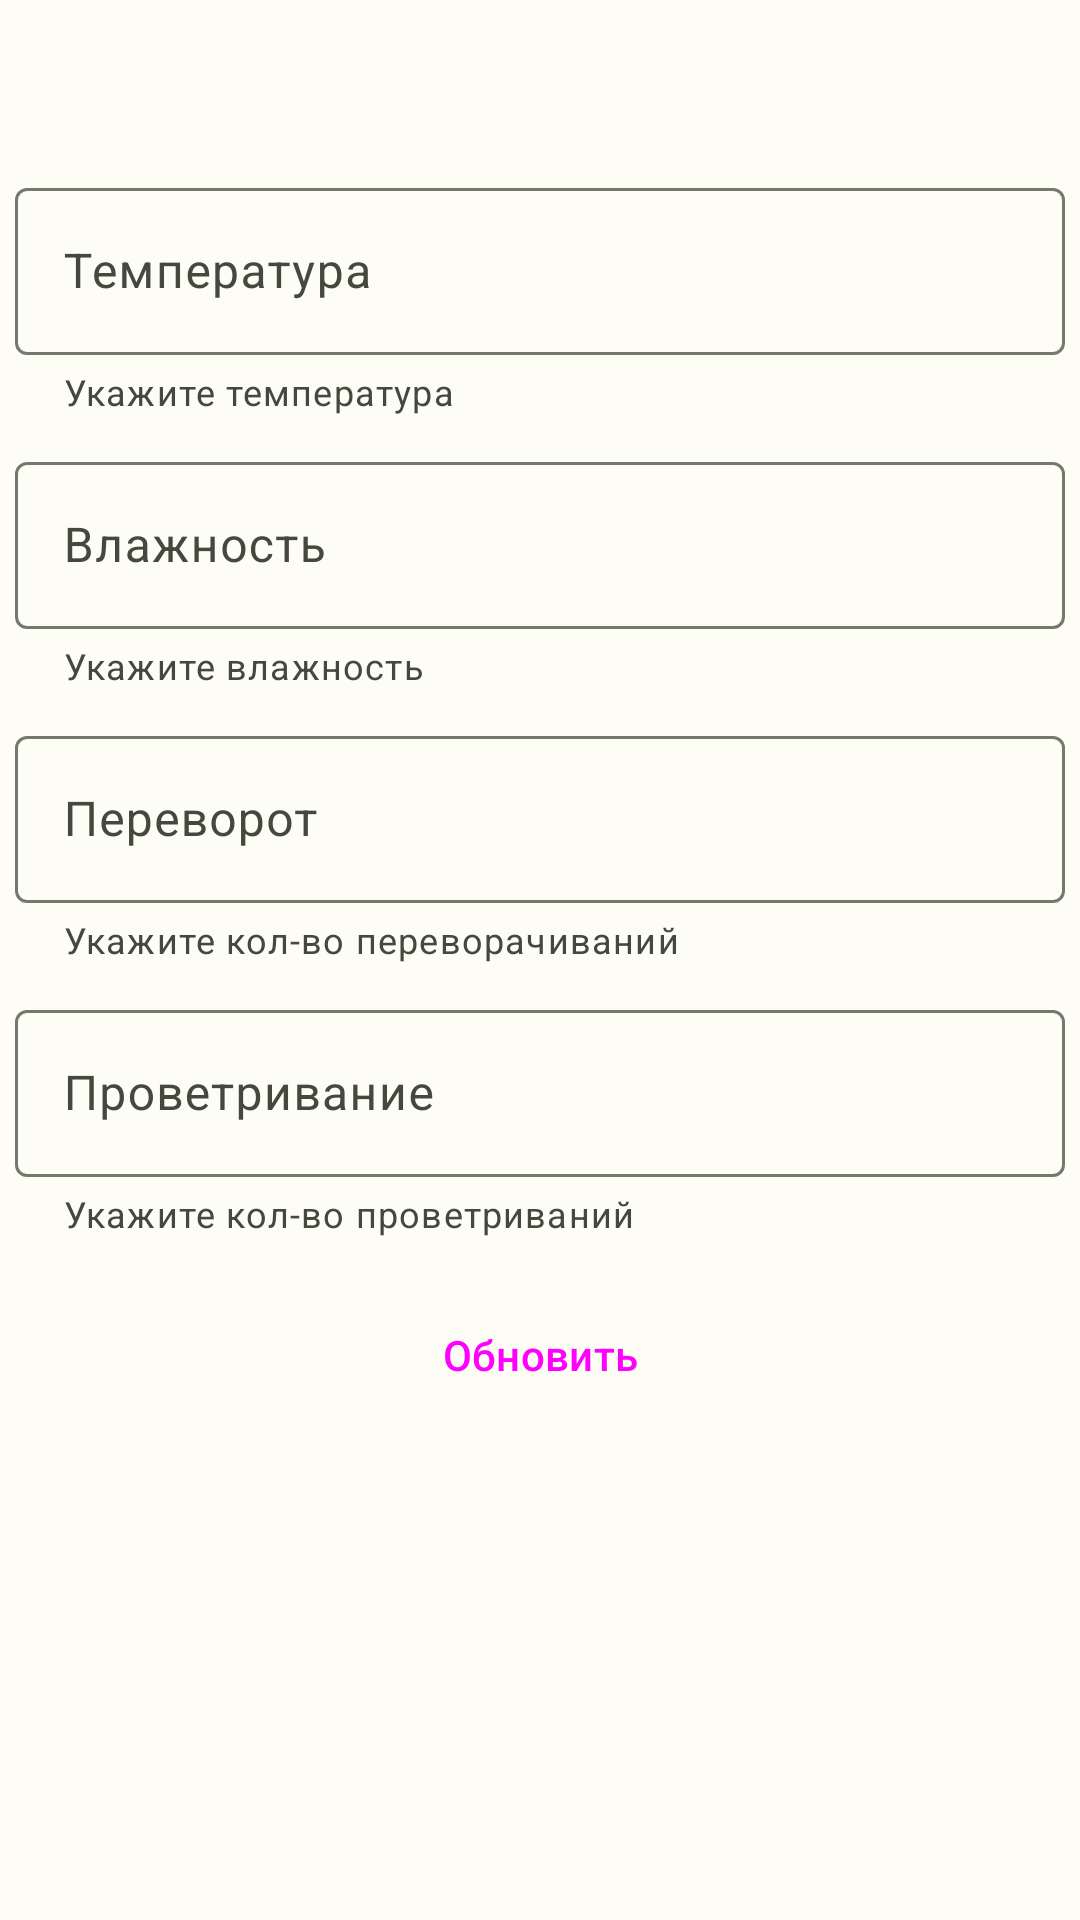

Here is an Android app screen rendered from its layout file. Give the layout XML and the strings, colors and styles it references.
<!-- AndroidManifest.xml: application theme Theme.MyFerma -->
<!-- res/layout/fragment_edit_day_incubator.xml -->
<?xml version="1.0" encoding="utf-8"?>
<ScrollView xmlns:android="http://schemas.android.com/apk/res/android"
    xmlns:app="http://schemas.android.com/apk/res-auto"
    android:layout_width="match_parent"
    android:layout_height="match_parent"
    android:layout_gravity="top|center">

    <LinearLayout
        android:layout_width="match_parent"
        android:layout_height="match_parent"
        android:orientation="vertical">

        <TextView
            android:id="@+id/text_unit"
            android:layout_width="match_parent"
            android:layout_height="wrap_content"
            android:layout_gravity="left"
            android:padding="10dp"
            android:text="@string/unit_text"
            android:textSize="24dp" />


        <com.google.android.material.textfield.TextInputLayout
            android:id="@+id/discAdd_input"
            android:layout_width="match_parent"
            android:layout_height="wrap_content"
            android:hint="Температура"
            android:padding="5dp"
            app:errorEnabled="true"
            app:helperText="Укажите температура"
            app:helperTextEnabled="true"
            app:suffixText="°C">

            <com.google.android.material.textfield.TextInputEditText
                android:layout_width="match_parent"
                android:layout_height="wrap_content"
                android:inputType="phone" />

        </com.google.android.material.textfield.TextInputLayout>

        <com.google.android.material.textfield.TextInputLayout
            android:id="@+id/dayAdd_input"
            android:layout_width="match_parent"
            android:layout_height="wrap_content"
            android:ems="10"
            android:hint="Влажность"
            android:padding="5dp"
            app:errorEnabled="true"
            app:helperText="Укажите влажность"
            app:helperTextEnabled="true"
            app:suffixText="%">

            <com.google.android.material.textfield.TextInputEditText
                android:layout_width="match_parent"
                android:layout_height="wrap_content"
                android:inputType="number" />

        </com.google.android.material.textfield.TextInputLayout>

        <com.google.android.material.textfield.TextInputLayout
            android:id="@+id/mountAdd_input"
            android:layout_width="match_parent"
            android:layout_height="wrap_content"
            android:ems="10"
            android:hint="Переворот"
            android:padding="5dp"
            app:errorEnabled="true"
            app:helperText="Укажите кол-во переворачиваний"
            app:helperTextEnabled="true">

            <com.google.android.material.textfield.TextInputEditText
                android:layout_width="match_parent"
                android:layout_height="wrap_content"
                android:inputType="text" />

        </com.google.android.material.textfield.TextInputLayout>


        <com.google.android.material.textfield.TextInputLayout
            android:id="@+id/yearAdd_input"
            android:layout_width="match_parent"
            android:layout_height="wrap_content"
            android:ems="10"
            android:hint="Проветривание"
            android:padding="5dp"
            app:errorEnabled="true"
            app:helperText="Укажите кол-во проветриваний"
            app:helperTextEnabled="true">

            <com.google.android.material.textfield.TextInputEditText
                android:layout_width="match_parent"
                android:layout_height="wrap_content"
                android:inputType="text" />

        </com.google.android.material.textfield.TextInputLayout>

        <Button
            android:id="@+id/update_button"
            style="@style/Widget.Material3.Button"
            android:layout_width="wrap_content"
            android:layout_height="wrap_content"
           android:layout_marginTop="10dp"
            android:layout_marginBottom="10dp"
            android:layout_gravity="center"
            android:text="Обновить" />
    </LinearLayout>
</ScrollView>
<!-- resources referenced by this layout -->
<resources>
  <string name="unit_text" />
  <style name="Theme.MyFerma" parent="Theme.Material3.Light.NoActionBar">
          
          <item name="colorPrimary">@color/md_theme_light_primary</item>
  
          <item name="colorOnPrimary">@color/md_theme_light_onPrimary</item>
  
          <item name="colorPrimaryContainer">@color/md_theme_light_primaryContainer</item>
  
          <item name="colorOnPrimaryContainer">@color/md_theme_light_onPrimaryContainer</item>
  
          <item name="colorSecondary">@color/md_theme_light_secondary</item>
  
          <item name="colorOnSecondary">@color/md_theme_light_onSecondary</item>
  
          <item name="colorSecondaryContainer">@color/md_theme_light_secondaryContainer</item>
  
          <item name="colorOnSecondaryContainer">@color/md_theme_light_onSecondaryContainer</item>
  
          <item name="colorTertiary">@color/md_theme_light_tertiary</item>
  
          <item name="colorOnTertiary">@color/md_theme_light_onTertiary</item>
  
          <item name="colorTertiaryContainer">@color/md_theme_light_tertiaryContainer</item>
  
          <item name="colorOnTertiaryContainer">@color/md_theme_light_onTertiaryContainer</item>
  
          <item name="colorError">@color/md_theme_light_error</item>
  
          <item name="colorErrorContainer">@color/md_theme_light_errorContainer</item>
  
          <item name="colorOnError">@color/md_theme_light_onError</item>
  
          <item name="colorOnErrorContainer">@color/md_theme_light_onErrorContainer</item>
  
          <item name="android:colorBackground">@color/md_theme_light_background</item>
  
          <item name="colorOnBackground">@color/md_theme_light_onBackground</item>
  
          <item name="colorSurface">@color/md_theme_light_surface</item>
  
          <item name="colorOnSurface">@color/md_theme_light_onSurface</item>
  
          <item name="colorSurfaceVariant">@color/md_theme_light_surfaceVariant</item>
  
          <item name="colorOnSurfaceVariant">@color/md_theme_light_onSurfaceVariant</item>
  
          <item name="colorOutline">@color/md_theme_light_outline</item>
  
          <item name="colorOnSurfaceInverse">@color/md_theme_light_inverseOnSurface</item>
  
          <item name="colorSurfaceInverse">@color/md_theme_light_inverseSurface</item>
  
          <item name="colorPrimaryInverse">@color/md_theme_light_inversePrimary</item>
          
          <item name="android:statusBarColor">?attr/colorPrimaryVariant</item>
          
      </style>
  <color name="md_theme_light_primary">#3E6A00</color>
  <color name="md_theme_light_onPrimary">#FFFFFF</color>
  <color name="md_theme_light_primaryContainer">#B9F474</color>
  <color name="md_theme_light_onPrimaryContainer">#0F2000</color>
  <color name="md_theme_light_secondary">#576249</color>
  <color name="md_theme_light_onSecondary">#FFFFFF</color>
  <color name="md_theme_light_secondaryContainer">#DBE7C8</color>
  <color name="md_theme_light_onSecondaryContainer">#151E0B</color>
  <color name="md_theme_light_tertiary">#386663</color>
  <color name="md_theme_light_onTertiary">#FFFFFF</color>
  <color name="md_theme_light_tertiaryContainer">#BBECE8</color>
  <color name="md_theme_light_onTertiaryContainer">#00201E</color>
  <color name="md_theme_light_error">#BA1A1A</color>
  <color name="md_theme_light_errorContainer">#FFDAD6</color>
  <color name="md_theme_light_onError">#FFFFFF</color>
  <color name="md_theme_light_onErrorContainer">#410002</color>
  <color name="md_theme_light_background">#FDFCF5</color>
  <color name="md_theme_light_onBackground">#1B1C18</color>
  <color name="md_theme_light_surface">#FDFCF5</color>
  <color name="md_theme_light_onSurface">#1B1C18</color>
  <color name="md_theme_light_surfaceVariant">#E1E4D5</color>
  <color name="md_theme_light_onSurfaceVariant">#44483D</color>
  <color name="md_theme_light_outline">#75796C</color>
  <color name="md_theme_light_inverseOnSurface">#F2F1E9</color>
  <color name="md_theme_light_inverseSurface">#30312C</color>
  <color name="md_theme_light_inversePrimary">#9ED75B</color>
</resources>
